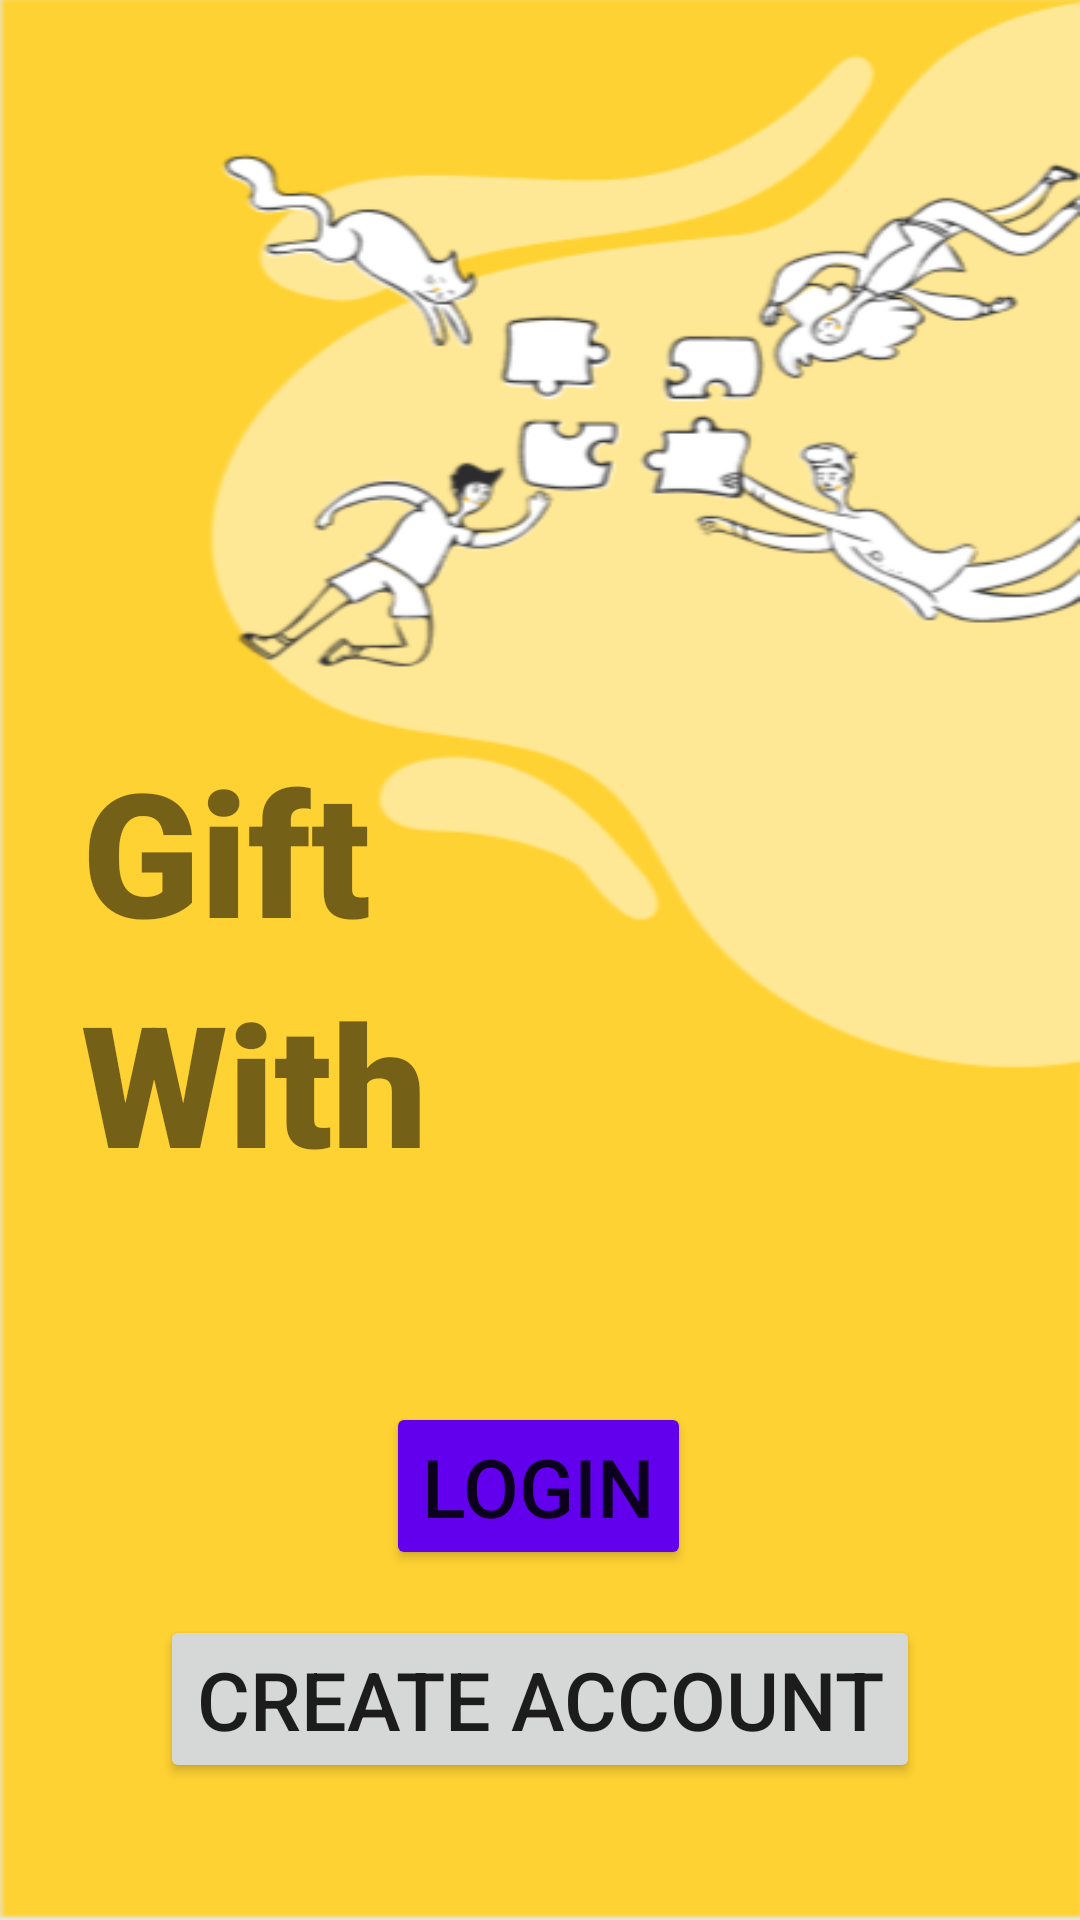

Android layout source for this screen:
<!-- AndroidManifest.xml: application theme Theme.GiftWith -->
<!-- res/layout/activity_main.xml -->
<?xml version="1.0" encoding="utf-8"?>
<androidx.constraintlayout.widget.ConstraintLayout xmlns:android="http://schemas.android.com/apk/res/android"
    xmlns:app="http://schemas.android.com/apk/res-auto"
    xmlns:tools="http://schemas.android.com/tools"
    android:layout_width="match_parent"
    android:layout_height="match_parent"
    tools:context=".MainActivity"
    android:background="@drawable/ekran"
    >

    <Button
        android:id="@+id/buttonLogin"
        android:layout_width="wrap_content"
        android:layout_height="wrap_content"
        android:backgroundTint="@color/purple_500"
        android:onClick="loginNavigator"
        android:text="LOGIN"
        android:textSize="27sp"
        app:layout_constraintBottom_toBottomOf="parent"
        app:layout_constraintEnd_toEndOf="parent"
        app:layout_constraintHorizontal_bias="0.498"
        app:layout_constraintStart_toStartOf="parent"
        app:layout_constraintTop_toTopOf="parent"
        app:layout_constraintVertical_bias="0.8" />

    <Button
        android:id="@+id/buttonCreateAcc"
        android:layout_width="wrap_content"
        android:layout_height="wrap_content"
        android:layout_marginTop="15dp"
        android:onClick="creationStarter"
        android:text="Create Account"
        android:textSize="27sp"
        app:layout_constraintEnd_toEndOf="parent"
        app:layout_constraintStart_toStartOf="parent"
        app:layout_constraintTop_toBottomOf="@+id/buttonLogin"
        app:rippleColor="#701C1C" />

    <TextView
        android:id="@+id/textView"
        android:layout_width="104dp"
        android:layout_height="77dp"
        android:fontFamily="sans-serif-black"
        android:text="Gift"
        android:textSize="34sp"
        app:autoSizeTextType="uniform"
        app:layout_constraintBottom_toBottomOf="parent"
        app:layout_constraintEnd_toEndOf="parent"
        app:layout_constraintHorizontal_bias="0.107"
        app:layout_constraintStart_toStartOf="parent"
        app:layout_constraintTop_toTopOf="parent"
        app:layout_constraintVertical_bias="0.435" />

    <TextView
        android:id="@+id/textView2"
        android:layout_width="116dp"
        android:layout_height="81dp"
        android:layout_marginTop="1dp"
        android:ellipsize="none"
        android:fontFamily="sans-serif-black"
        android:text="With"
        android:textSize="34sp"
        app:autoSizeTextType="uniform"
        app:layout_constraintEnd_toEndOf="parent"
        app:layout_constraintHorizontal_bias="0.111"
        app:layout_constraintStart_toStartOf="parent"
        app:layout_constraintTop_toBottomOf="@+id/textView" />

</androidx.constraintlayout.widget.ConstraintLayout>
<!-- resources referenced by this layout -->
<resources>
  <!-- drawable ekran: png bitmap (drawable, 48749 bytes) -->
  <style name="Theme.GiftWith" parent="Theme.MaterialComponents.DayNight.DarkActionBar">
          
          <item name="colorPrimary">@color/purple_500</item>
          <item name="colorPrimaryVariant">@color/purple_700</item>
          <item name="colorOnPrimary">@color/white</item>
          
          <item name="colorSecondary">@color/teal_200</item>
          <item name="colorSecondaryVariant">@color/teal_700</item>
          <item name="colorOnSecondary">@color/black</item>
          
          <item name="android:statusBarColor" tools:targetApi="l">?attr/colorPrimaryVariant</item>
          
      </style>
  <!-- not gathered from this repository: default colours our renderer supplied (Android Studio template values) -->
  <color name="purple_500">#FF6200EE</color>
  <color name="purple_700">#FF3700B3</color>
  <color name="teal_200">#FF03DAC5</color>
  <color name="teal_700">#FF018786</color>
  <color name="black">#FF000000</color>
  <color name="white">#FFFFFFFF</color>
</resources>
